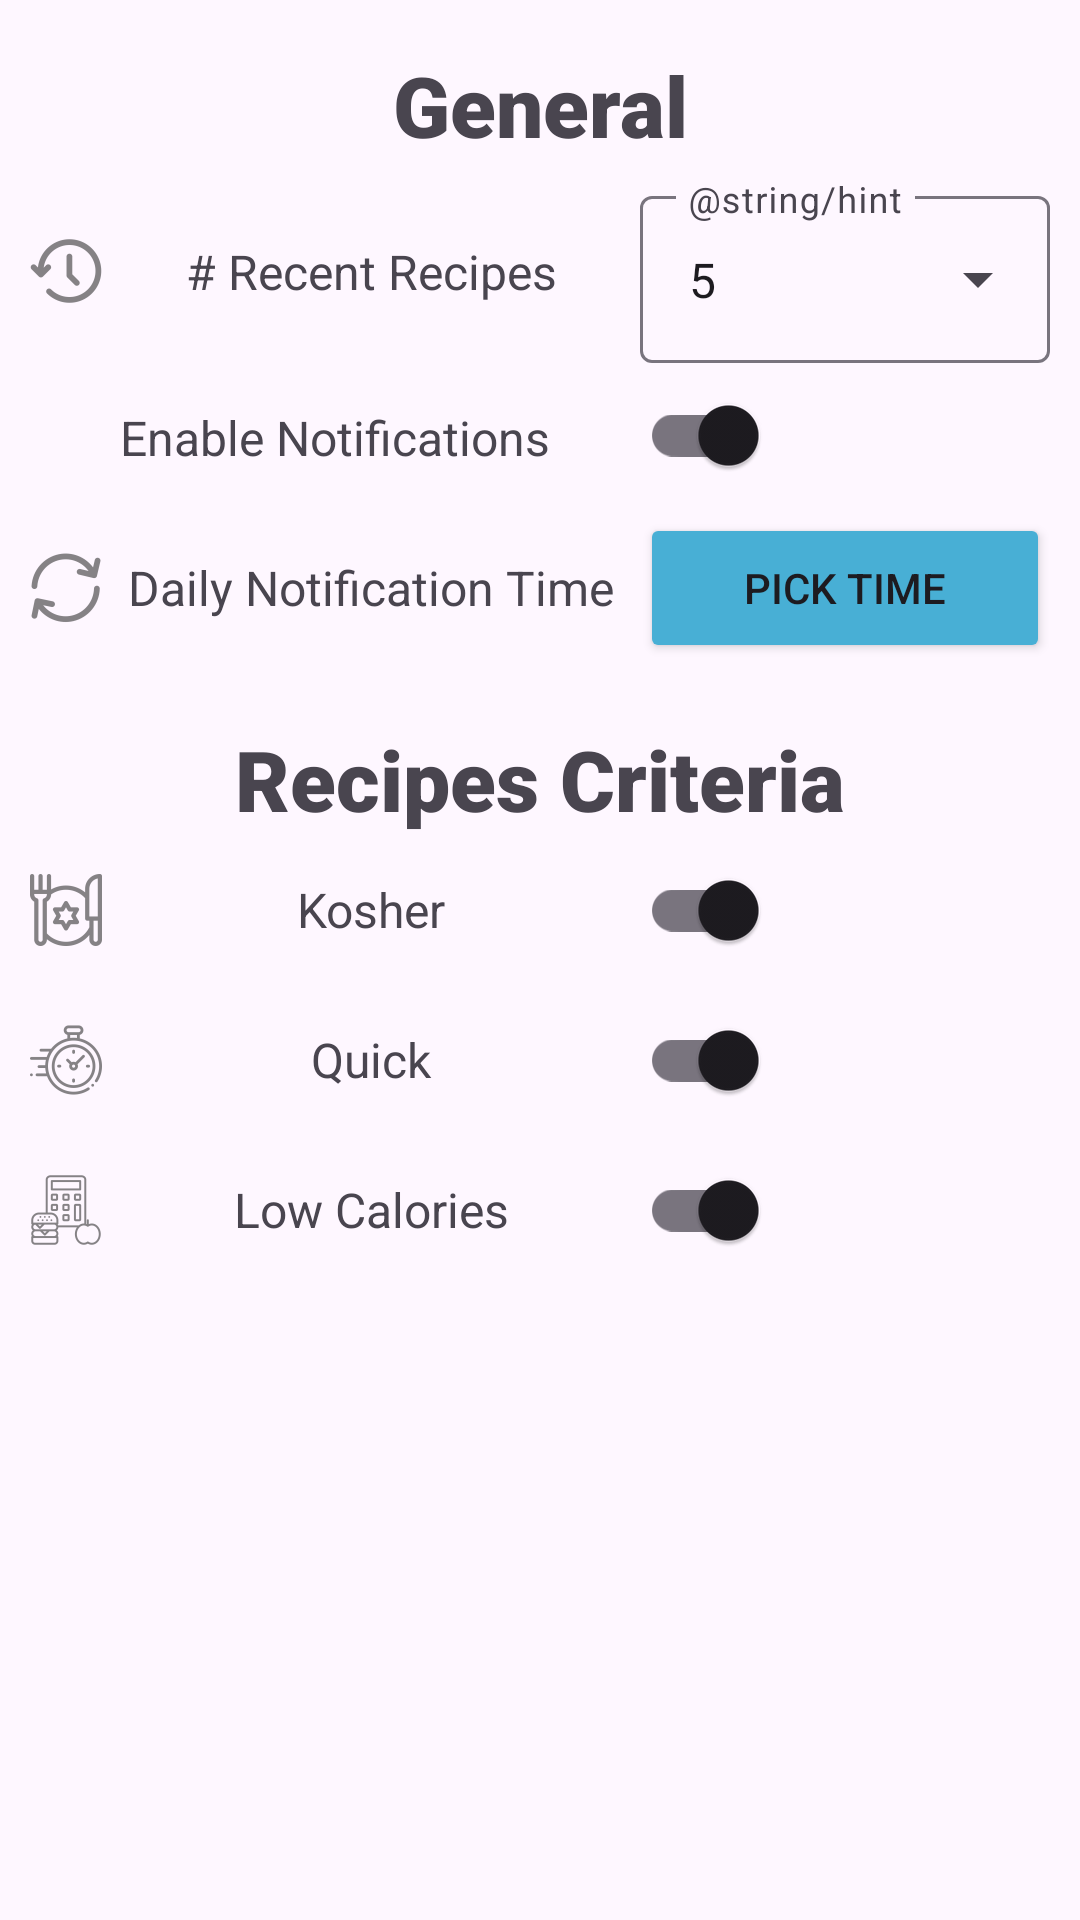

Layout XML and referenced resources for this Android screen:
<!-- AndroidManifest.xml: application theme Theme.DailyMealRecipes -->
<!-- res/layout/activity_settings.xml -->
<?xml version="1.0" encoding="utf-8"?>
<androidx.constraintlayout.widget.ConstraintLayout xmlns:android="http://schemas.android.com/apk/res/android"
    xmlns:app="http://schemas.android.com/apk/res-auto"
    xmlns:tools="http://schemas.android.com/tools"
    android:id="@+id/main"
    android:layout_width="match_parent"
    android:layout_height="match_parent"
    tools:context=".activities.SettingsActivity">

    <TableLayout
        android:layout_width="0dp"
        android:layout_height="0dp"
        android:padding="10dp"
        android:stretchColumns="1"
        app:layout_constraintBottom_toBottomOf="parent"
        app:layout_constraintEnd_toEndOf="parent"
        app:layout_constraintStart_toStartOf="parent"
        app:layout_constraintTop_toTopOf="parent"
        app:layout_constraintVertical_bias="1.0">

        <TableRow
            android:layout_width="match_parent"
            android:layout_height="match_parent"
            android:foregroundGravity="center"
            android:gravity="center"
            android:minHeight="50dp">

            <TextView
                android:id="@+id/textView3"
                android:layout_width="wrap_content"
                android:layout_height="wrap_content"
                android:fontFamily="sans-serif-black"
                android:gravity="center"
                android:text="@string/general"
                android:textSize="28sp" />
        </TableRow>

        <TableRow
            android:layout_width="match_parent"
            android:layout_height="10dp"
            android:minHeight="50dp">

            <TextView
                android:id="@+id/textView2"
                android:layout_width="match_parent"
                android:layout_height="match_parent"
                android:layout_weight="1"
                android:gravity="center"
                android:maxWidth="150dp"
                android:text="@string/num_recent_recipes"
                android:textSize="16sp"
                app:drawableLeftCompat="@drawable/recent_icon" />

            <com.google.android.material.textfield.TextInputLayout
                style="@style/Widget.Material3.TextInputLayout.OutlinedBox.ExposedDropdownMenu"
                android:layout_width="100dp"
                android:layout_height="wrap_content">

                <AutoCompleteTextView
                    android:id="@+id/recentHistoryDropDown"
                    android:layout_width="match_parent"
                    android:layout_height="match_parent"
                    android:layout_weight="1"
                    android:text="@string/five"
                    android:focusable="false"
                    android:focusableInTouchMode="false"
                    android:inputType="none"
                    android:hint="@string/hint" />
            </com.google.android.material.textfield.TextInputLayout>

        </TableRow>

        <TableRow
            android:layout_width="wrap_content"
            android:layout_height="wrap_content"
            android:minHeight="50dp">

            <TextView
                android:id="@+id/textView"
                android:layout_width="match_parent"
                android:layout_height="match_parent"
                android:layout_weight="1"
                android:gravity="center"
                android:maxWidth="150dp"
                android:text="@string/enable_notifications"
                android:textSize="16sp"
                app:drawableLeftCompat="@drawable/notification_icon" />

            <com.google.android.material.switchmaterial.SwitchMaterial
                android:id="@+id/enableNotificationSwitch"
                android:layout_width="wrap_content"
                android:layout_height="48dp"
                android:layout_weight="1"
                android:gravity="center"
                android:layoutDirection="rtl" />

        </TableRow>

        <TableRow
            android:layout_width="wrap_content"
            android:layout_height="wrap_content"
            android:minHeight="50dp">

            <TextView
                android:id="@+id/textView5"
                android:layout_width="match_parent"
                android:layout_height="match_parent"
                android:layout_weight="1"
                android:ellipsize="none"
                android:gravity="center"
                android:maxWidth="150dp"
                android:text="@string/daily_notification_time"
                android:textSize="16sp"
                app:drawableLeftCompat="@drawable/refresh_icon" />

            <Button
                android:id="@+id/timePicker"
                android:layout_width="match_parent"
                android:layout_height="match_parent"
                android:layout_weight="1"
                android:backgroundTint="#48AFD5"
                android:drawableStart="@drawable/clock_icon"
                android:gravity="center"
                android:text="@string/pick_time" />

        </TableRow>

        <TableRow
            android:layout_width="match_parent"
            android:layout_height="match_parent"
            android:foregroundGravity="center"
            android:gravity="center"
            android:minHeight="50dp"
            android:paddingTop="20dp">

            <TextView
                android:id="@+id/textView123"
                android:layout_width="match_parent"
                android:layout_height="match_parent"
                android:fontFamily="sans-serif-black"
                android:rotation="0"
                android:rotationX="0"
                android:rotationY="0"
                android:text="@string/recipes_criteria"
                android:textSize="28sp" />
        </TableRow>

        <TableRow
            android:layout_width="match_parent"
            android:layout_height="match_parent"
            android:gravity="center"
            android:minHeight="50dp">

            <TextView
                android:id="@+id/textView7"
                android:layout_width="match_parent"
                android:layout_height="match_parent"
                android:layout_weight="1"
                android:drawingCacheQuality="high"
                android:gravity="center|center_vertical"
                android:text="@string/kosher"
                android:textSize="16sp"
                app:drawableLeftCompat="@drawable/kosher_icon" />

            <com.google.android.material.switchmaterial.SwitchMaterial
                android:id="@+id/kosherSwitch"
                android:layout_width="match_parent"
                android:layout_height="match_parent"
                android:layout_weight="1"
                android:layoutDirection="rtl" />
        </TableRow>

        <TableRow
            android:layout_width="match_parent"
            android:layout_height="match_parent"
            android:minHeight="50dp">

            <TextView
                android:id="@+id/textView8"
                android:layout_width="match_parent"
                android:layout_height="match_parent"
                android:layout_weight="1"
                android:drawingCacheQuality="high"
                android:gravity="center|center_vertical"
                android:text="@string/quick"
                android:textSize="16sp"
                app:drawableLeftCompat="@drawable/quick_icon" />

            <com.google.android.material.switchmaterial.SwitchMaterial
                android:id="@+id/quickSwitch"
                android:layout_width="match_parent"
                android:layout_height="match_parent"
                android:layout_weight="1"
                android:layoutDirection="rtl" />
        </TableRow>

        <TableRow
            android:layout_width="match_parent"
            android:layout_height="match_parent"
            android:minHeight="50dp">

            <TextView
                android:id="@+id/textView9"
                android:layout_width="match_parent"
                android:layout_height="match_parent"
                android:layout_weight="1"
                android:drawingCacheQuality="high"
                android:gravity="center|center_vertical"
                android:text="@string/low_calories"
                android:textSize="16sp"
                app:drawableLeftCompat="@drawable/low_calories_icon" />

            <com.google.android.material.switchmaterial.SwitchMaterial
                android:id="@+id/lowCaloriesSwitch"
                android:layout_width="match_parent"
                android:layout_height="match_parent"
                android:layout_weight="1"
                android:layoutDirection="rtl" />

        </TableRow>
    </TableLayout>
</androidx.constraintlayout.widget.ConstraintLayout>
<!-- resources referenced by this layout -->
<resources>
  <!-- drawable kosher_icon: png bitmap (drawable-hdpi, 1059 bytes) -->
  <!-- drawable low_calories_icon: png bitmap (drawable-hdpi, 1137 bytes) -->
  <!-- drawable quick_icon: png bitmap (drawable-hdpi, 1401 bytes) -->
  <!-- drawable recent_icon: png bitmap (drawable-hdpi, 900 bytes) -->
  <!-- drawable refresh_icon: png bitmap (drawable-hdpi, 1001 bytes) -->
  <string name="daily_notification_time">Daily Notification Time</string>
  <string name="enable_notifications">Enable Notifications</string>
  <string name="five">5</string>
  <string name="general">General</string>
  <string name="kosher">Kosher</string>
  <string name="low_calories">Low Calories</string>
  <string name="num_recent_recipes"># Recent Recipes</string>
  <string name="pick_time">Pick Time</string>
  <string name="quick">Quick</string>
  <string name="recipes_criteria">Recipes Criteria</string>
  <style name="Theme.DailyMealRecipes" parent="Base.Theme.DailyMealRecipes" />
  <style name="Base.Theme.DailyMealRecipes" parent="Theme.Material3.DayNight.NoActionBar">
          
          
      </style>
</resources>
